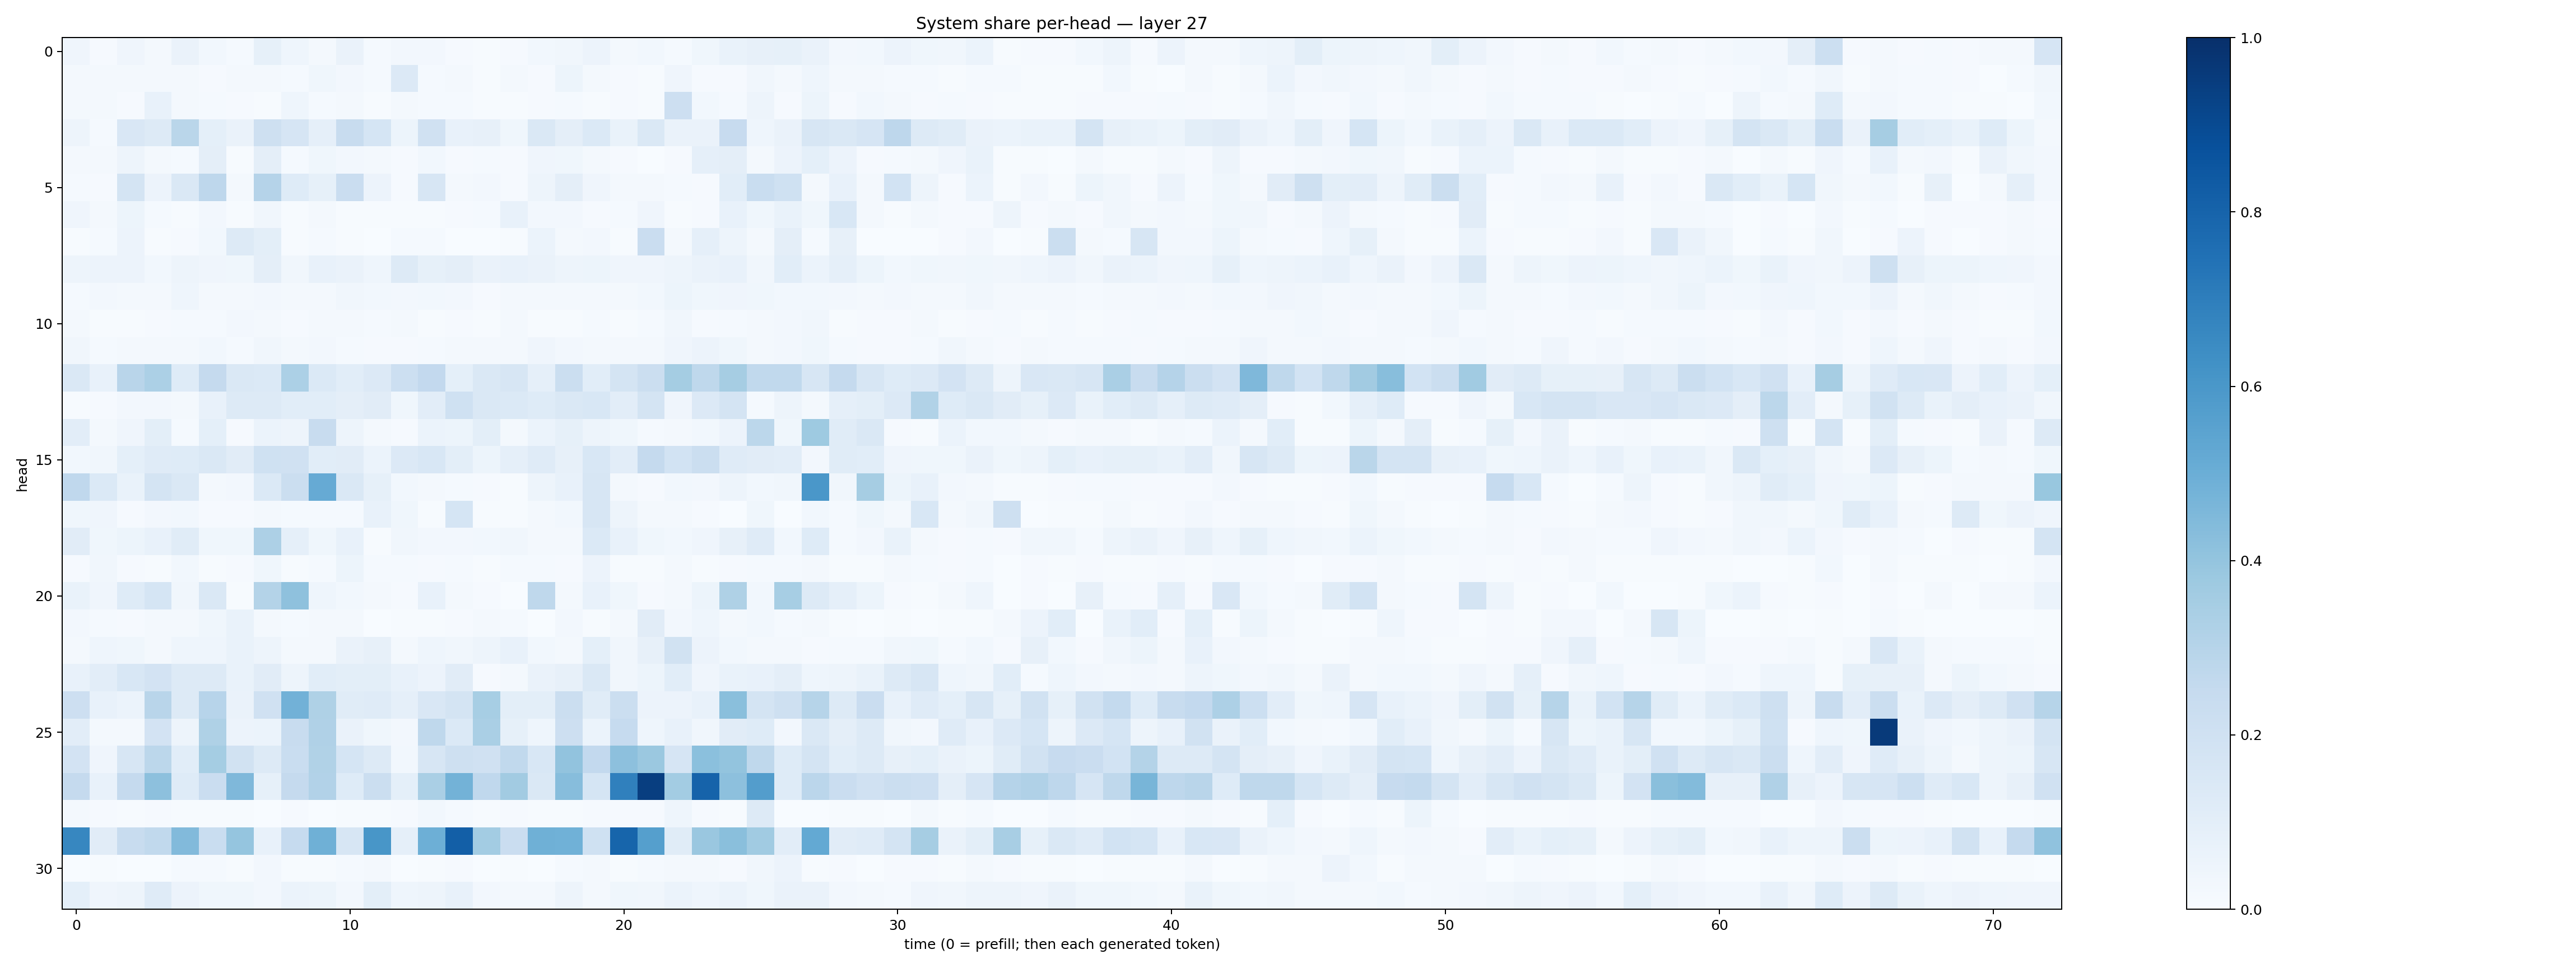

The file beside this chart, header and first rows:
0.039423455, 0.010825967, 0.042246312, 0.022780051, 0.06463796, 0.028772144, 0.013070848, 0.08370208, 0.044288702, 0.022861198, 0.06556339, 0.012670845, 0.024469312, 0.024801686, 0.008275026, 0.007796223, 0.011197758, 0.029270383, 0.034858525, 0.05484196, 0.018955594, 0.028435305, 0.013717695, 0.0374811
0.02298, 0.02055, 0.02272, 0.01952, 0.02304, 0.008291, 0.02235, 0.01581, 0.01477, 0.03533, 0.02495, 0.01439, 0.1357, 0.01341, 0.01701, 0.005667, 0.01702, 0.009585, 0.05086, 0.01566, 0.00933, 0.006257, 0.04294, 0.008221
0.01848, 0.0158, 0.0101, 0.07073, 0.01705, 0.01182, 0.01158, 0.007735, 0.04388, 0.01355, 0.02109, 0.005646, 0.01613, 0.01433, 0.01262, 0.006461, 0.006475, 0.01015, 0.01517, 0.006534, 0.008325, 0.00718, 0.2114, 0.02736
0.05044, 0.01473, 0.1487, 0.129, 0.2856, 0.09094, 0.06576, 0.2079, 0.1659, 0.08703, 0.2375, 0.17, 0.05136, 0.1958, 0.07373, 0.08053, 0.03817, 0.1446, 0.09559, 0.1371, 0.06757, 0.1432, 0.06504, 0.06582
0.02286, 0.01636, 0.04979, 0.01892, 0.01298, 0.09703, 0.007656, 0.09669, 0.01471, 0.03554, 0.02378, 0.01924, 0.01082, 0.03003, 0.008275, 0.01519, 0.01049, 0.04056, 0.03573, 0.01943, 0.008198, 0.003715, 0.009046, 0.08978
0.01253, 0.007816, 0.1755, 0.05614, 0.1408, 0.2757, 0.01779, 0.3041, 0.124, 0.08475, 0.2299, 0.05602, 0.01119, 0.1624, 0.02214, 0.02694, 0.009488, 0.04758, 0.09461, 0.04261, 0.01946, 0.02053, 0.01284, 0.00867
0.04075, 0.01594, 0.0527, 0.01491, 0.004553, 0.027, 0.006893, 0.0328, 0.007745, 0.01798, 0.005862, 0.005614, 0.007173, 0.005844, 0.01044, 0.01388, 0.07514, 0.02728, 0.02678, 0.01158, 0.0155, 0.03914, 0.007398, 0.01125
0.00551, 0.0119, 0.05667, 0.007447, 0.008485, 0.03042, 0.1283, 0.09987, 0.004723, 0.01336, 0.005887, 0.00304, 0.01322, 0.01197, 0.002671, 0.00322, 0.006496, 0.06031, 0.01801, 0.02345, 0.006387, 0.2287, 0.01625, 0.08645
0.05031, 0.05729, 0.05549, 0.03106, 0.0497, 0.04175, 0.03618, 0.09466, 0.03496, 0.0764, 0.0645, 0.04685, 0.1317, 0.08562, 0.09495, 0.06293, 0.07686, 0.06419, 0.04719, 0.05346, 0.0398, 0.04247, 0.04919, 0.0626
0.01507, 0.0257, 0.02044, 0.01786, 0.04343, 0.02147, 0.01895, 0.0273, 0.01601, 0.02006, 0.03501, 0.02933, 0.02466, 0.02842, 0.02581, 0.01025, 0.018, 0.01588, 0.02045, 0.02296, 0.02321, 0.02751, 0.05451, 0.03608
0.01584, 0.004659, 0.007759, 0.007833, 0.01476, 0.01553, 0.02466, 0.01751, 0.008377, 0.01642, 0.02199, 0.01204, 0.01762, 0.007109, 0.01104, 0.005362, 0.02181, 0.006301, 0.006766, 0.01233, 0.005104, 0.01335, 0.03358, 0.009436
0.0315, 0.01311, 0.01834, 0.01917, 0.01594, 0.03022, 0.01503, 0.0348, 0.01948, 0.02564, 0.01548, 0.0112, 0.01062, 0.01221, 0.02343, 0.0185, 0.01787, 0.03929, 0.02521, 0.01594, 0.0163, 0.01779, 0.0421, 0.05624
0.1476, 0.07664, 0.2919, 0.3297, 0.125, 0.2512, 0.143, 0.1402, 0.332, 0.1388, 0.1073, 0.1357, 0.2157, 0.2586, 0.0925, 0.144, 0.1595, 0.08714, 0.2245, 0.1083, 0.1746, 0.2195, 0.3544, 0.2733
0.005762, 0.01036, 0.02452, 0.02689, 0.02175, 0.07383, 0.1297, 0.1255, 0.1058, 0.1087, 0.09425, 0.1113, 0.03644, 0.1049, 0.2007, 0.1407, 0.1369, 0.1231, 0.1469, 0.1531, 0.1048, 0.1726, 0.04291, 0.1344
0.1023, 0.01669, 0.03909, 0.101, 0.01524, 0.09021, 0.01015, 0.06034, 0.04776, 0.2379, 0.04757, 0.01851, 0.00957, 0.05866, 0.05105, 0.0977, 0.02102, 0.06066, 0.08462, 0.04824, 0.03774, 0.01223, 0.01821, 0.02965
0.0309, 0.03149, 0.09224, 0.1181, 0.1241, 0.144, 0.1109, 0.2018, 0.1965, 0.1087, 0.11, 0.06118, 0.1331, 0.1543, 0.1003, 0.05203, 0.08794, 0.1205, 0.07847, 0.1547, 0.1047, 0.2522, 0.1855, 0.2265
0.2678, 0.1396, 0.06981, 0.1741, 0.148, 0.0163, 0.02482, 0.1405, 0.2228, 0.5148, 0.1467, 0.08284, 0.02784, 0.01755, 0.01349, 0.007857, 0.006602, 0.04866, 0.07745, 0.1591, 0.02241, 0.008389, 0.02937, 0.02519
0.03685, 0.04033, 0.01142, 0.0268, 0.03008, 0.008307, 0.00808, 0.02148, 0.01497, 0.01528, 0.01363, 0.07376, 0.03592, 0.00689, 0.1706, 0.004095, 0.006885, 0.02001, 0.02856, 0.1564, 0.04955, 0.02107, 0.01671, 0.008533
0.1129, 0.03645, 0.0526, 0.07394, 0.1143, 0.03766, 0.03856, 0.3279, 0.08634, 0.03655, 0.07659, 0.007563, 0.03237, 0.02357, 0.02668, 0.03038, 0.03182, 0.01882, 0.02065, 0.1373, 0.07557, 0.0361, 0.02888, 0.04027
0.01024, 0.0341, 0.008346, 0.006763, 0.03018, 0.005676, 0.008895, 0.03753, 0.005844, 0.01338, 0.05354, 0.01344, 0.01402, 0.008513, 0.01243, 0.007795, 0.01339, 0.01545, 0.01064, 0.05756, 0.006199, 0.004266, 0.01812, 0.007743
0.06799, 0.04245, 0.1247, 0.1713, 0.03231, 0.1408, 0.005176, 0.3064, 0.4106, 0.04528, 0.03103, 0.01793, 0.01017, 0.07159, 0.01893, 0.009238, 0.003154, 0.2733, 0.02169, 0.0721, 0.03865, 0.008207, 0.01797, 0.05333
0.02464, 0.01466, 0.01042, 0.02055, 0.0165, 0.0378, 0.06827, 0.01844, 0.01395, 0.01732, 0.01706, 0.002969, 0.005515, 0.007067, 0.009722, 0.01942, 0.01477, 0.003774, 0.02673, 0.00467, 0.01844, 0.1127, 0.02412, 0.04619
0.01616, 0.04333, 0.03605, 0.02017, 0.04476, 0.04334, 0.0674, 0.04774, 0.0166, 0.01635, 0.06339, 0.07873, 0.02144, 0.04332, 0.03188, 0.04849, 0.07409, 0.02977, 0.01647, 0.09332, 0.0332, 0.0783, 0.194, 0.05523
0.07363, 0.1042, 0.1525, 0.1805, 0.1266, 0.1282, 0.06693, 0.1111, 0.05013, 0.1066, 0.09803, 0.09849, 0.07173, 0.0581, 0.111, 0.0103, 0.01755, 0.06253, 0.08109, 0.1457, 0.03425, 0.05095, 0.1058, 0.04071
0.2128, 0.07336, 0.06055, 0.2918, 0.1256, 0.2959, 0.06434, 0.1953, 0.4837, 0.3233, 0.116, 0.1179, 0.08895, 0.152, 0.1732, 0.3474, 0.09936, 0.1015, 0.224, 0.1134, 0.219, 0.05794, 0.05512, 0.07777
0.1023, 0.02079, 0.02104, 0.1801, 0.05027, 0.3226, 0.05832, 0.0615, 0.238, 0.317, 0.0649, 0.03691, 0.02424, 0.2706, 0.1394, 0.3372, 0.0823, 0.04555, 0.2148, 0.06036, 0.2478, 0.04384, 0.07711, 0.03244
0.1804, 0.04256, 0.1579, 0.28, 0.1071, 0.3517, 0.1915, 0.1277, 0.2309, 0.3154, 0.1684, 0.1252, 0.02896, 0.1571, 0.2061, 0.1982, 0.2622, 0.1549, 0.4042, 0.2607, 0.4146, 0.38, 0.165, 0.4182
0.2525, 0.07742, 0.2528, 0.4171, 0.1222, 0.2285, 0.4496, 0.08506, 0.2532, 0.3108, 0.1237, 0.2219, 0.09049, 0.3393, 0.4774, 0.2687, 0.3617, 0.147, 0.4331, 0.1715, 0.6893, 0.9451, 0.3562, 0.8029
0.02243, 0.008041, 0.004989, 0.009111, 0.007087, 0.004339, 0.005666, 0.002678, 0.008649, 0.003195, 0.005352, 0.0072, 0.007964, 0.03094, 0.01185, 0.007305, 0.01037, 0.00499, 0.007703, 0.01137, 0.007831, 0.008928, 0.04686, 0.01007
0.666, 0.1118, 0.2369, 0.2632, 0.4439, 0.2307, 0.3973, 0.0729, 0.2482, 0.4916, 0.164, 0.605, 0.08769, 0.4943, 0.8167, 0.3586, 0.2274, 0.491, 0.4846, 0.2019, 0.7952, 0.5646, 0.1168, 0.3848
0.003191, 0.006807, 0.003054, 0.002801, 0.01231, 0.01207, 0.006658, 0.02484, 0.005131, 0.007168, 0.01294, 0.01564, 0.003895, 0.006282, 0.01078, 0.003375, 0.004755, 0.003861, 0.0148, 0.01636, 0.007792, 0.01377, 0.01843, 0.01994
0.09053, 0.03954, 0.05009, 0.1202, 0.05723, 0.03567, 0.0383, 0.02567, 0.06174, 0.05086, 0.02633, 0.1011, 0.04419, 0.04828, 0.07431, 0.0264, 0.02095, 0.02235, 0.04755, 0.02147, 0.03604, 0.03396, 0.06069, 0.0468
